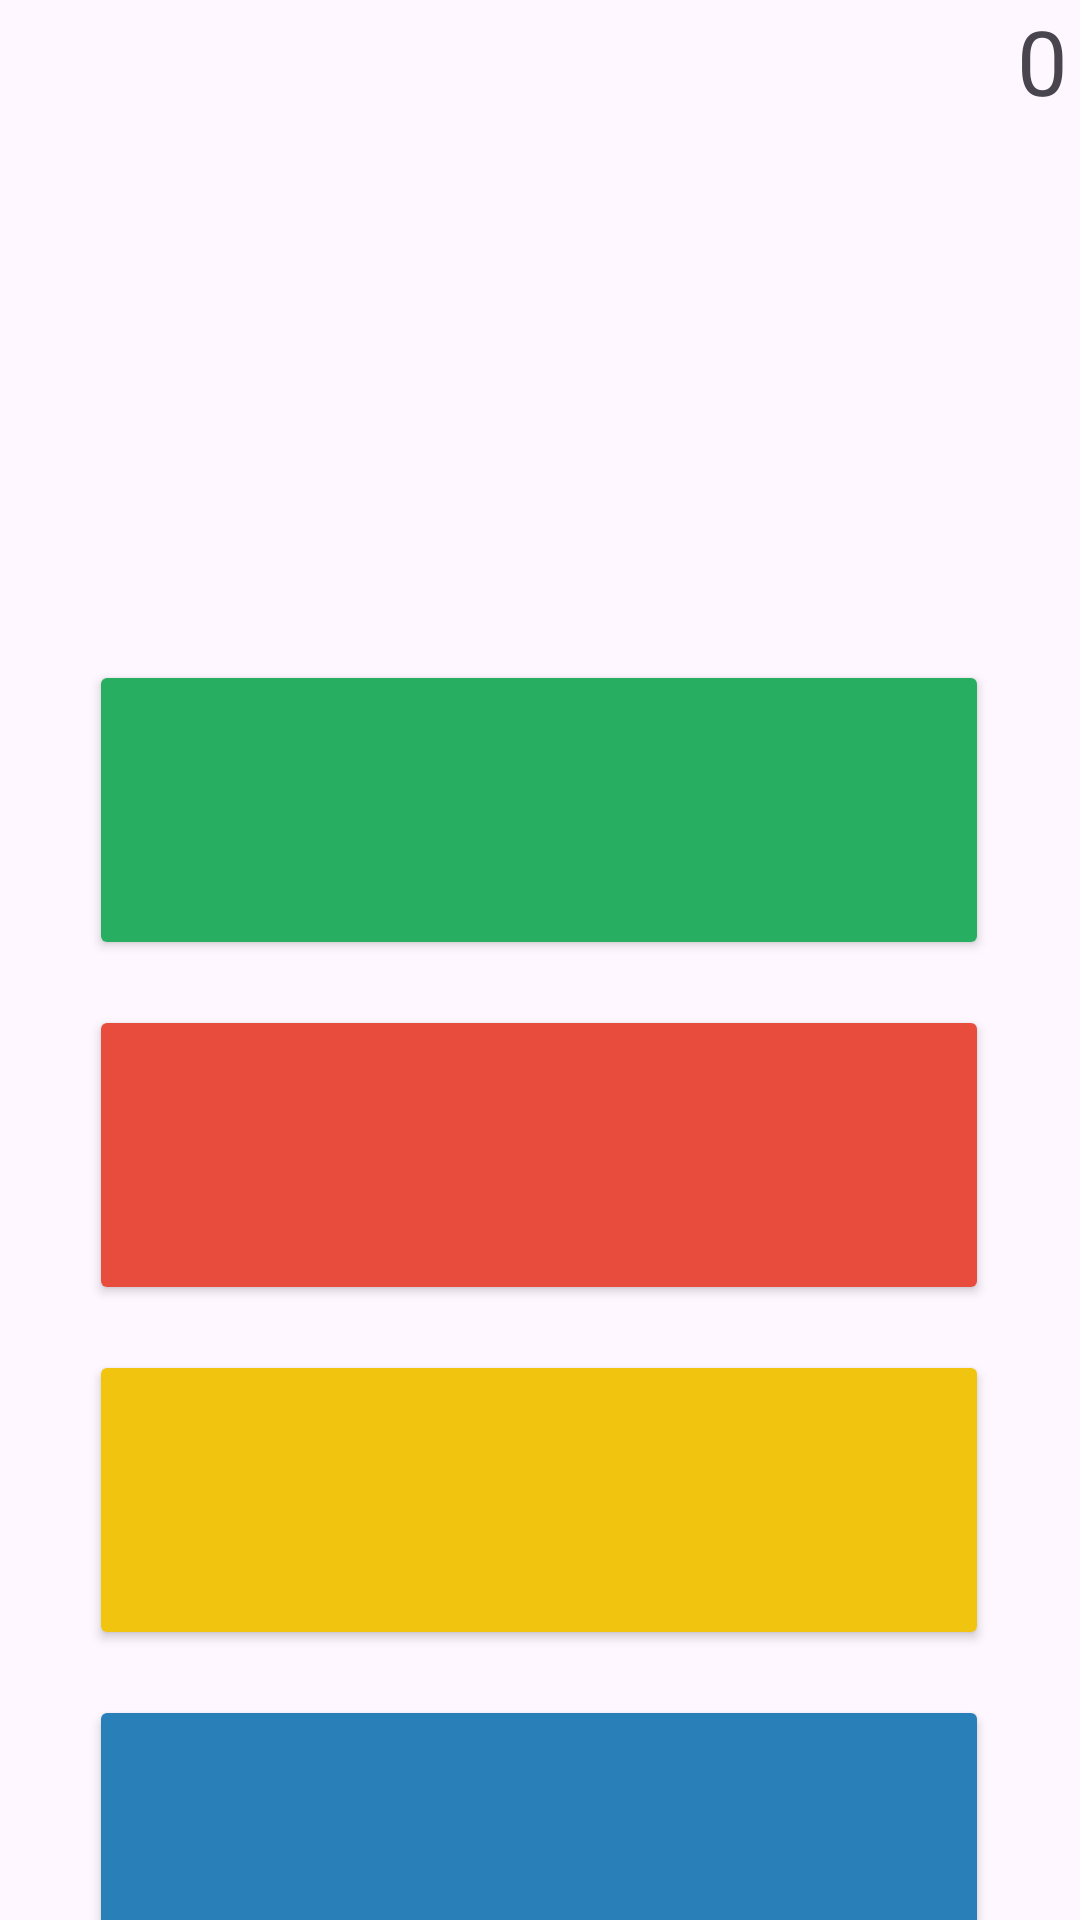

Produce the Android XML layout that renders to this screen, including the resource entries it uses.
<!-- AndroidManifest.xml: application theme Theme.SimonDice -->
<!-- res/layout/activity_verde.xml -->
<?xml version="1.0" encoding="utf-8"?>
<androidx.constraintlayout.widget.ConstraintLayout xmlns:android="http://schemas.android.com/apk/res/android"
    xmlns:app="http://schemas.android.com/apk/res-auto"
    xmlns:tools="http://schemas.android.com/tools"
    android:layout_width="match_parent"
    android:layout_height="match_parent"
    android:background="@color/greenB"
    tools:context=".Verde">

    <TextView
        android:id="@+id/manda"
        android:layout_width="wrap_content"
        android:layout_height="wrap_content"
        android:layout_marginTop="90dp"
        android:textSize="50sp"
        app:layout_constraintEnd_toEndOf="parent"
        app:layout_constraintStart_toStartOf="parent"
        app:layout_constraintTop_toTopOf="parent"
        />

    <TextView
        android:id="@+id/puntuacion"
        android:layout_width="wrap_content"
        android:layout_height="wrap_content"
        android:layout_marginEnd="4dp"
        app:layout_constraintEnd_toEndOf="parent"
        app:layout_constraintTop_toTopOf="parent"
        android:textSize="30sp"
        android:text="@string/puntI"
        />

    <Button
        android:id="@+id/Bverde"
        android:layout_width="300dp"
        android:layout_height="100dp"
        android:layout_marginTop="220dp"
        android:backgroundTint="@color/green"
        app:layout_constraintEnd_toEndOf="parent"
        app:layout_constraintHorizontal_bias="0.495"
        app:layout_constraintStart_toStartOf="parent"
        app:layout_constraintTop_toTopOf="parent" />

    <Button
        android:id="@+id/Brojo"
        android:layout_width="300dp"
        android:layout_height="100dp"
        android:layout_marginTop="335dp"
        android:backgroundTint="@color/red"
        app:layout_constraintEnd_toEndOf="parent"
        app:layout_constraintHorizontal_bias="0.495"
        app:layout_constraintStart_toStartOf="parent"
        app:layout_constraintTop_toTopOf="parent" />

    <Button
        android:id="@+id/Bamarillo"
        android:layout_width="300dp"
        android:layout_height="100dp"
        android:layout_marginTop="450dp"
        android:backgroundTint="@color/yellow"
        app:layout_constraintEnd_toEndOf="parent"
        app:layout_constraintHorizontal_bias="0.495"
        app:layout_constraintStart_toStartOf="parent"
        app:layout_constraintTop_toTopOf="parent" />

    <Button
        android:id="@+id/Bazul"
        android:layout_width="300dp"
        android:layout_height="100dp"
        android:layout_marginTop="565dp"
        android:backgroundTint="@color/blue"
        app:layout_constraintEnd_toEndOf="parent"
        app:layout_constraintHorizontal_bias="0.495"
        app:layout_constraintStart_toStartOf="parent"
        app:layout_constraintTop_toTopOf="parent" />

</androidx.constraintlayout.widget.ConstraintLayout>
<!-- resources referenced by this layout -->
<resources>
  <color name="blue">#2980B9</color>
  <color name="green">#27AE60</color>
  <color name="red">#E74C3C</color>
  <color name="yellow">#F1C40F</color>
  <string name="puntI">0</string>
  <style name="Theme.SimonDice" parent="Theme.Material3.Light">
          
          <item name="colorPrimary">@color/purple_500</item>
          <item name="colorPrimaryDark">@color/purple_700</item>
          <item name="colorAccent">@color/teal_200</item>
          
      </style>
  <color name="purple_500">#FF6200EE</color>
  <color name="purple_700">#FF3700B3</color>
  <color name="teal_200">#FF03DAC5</color>
</resources>
